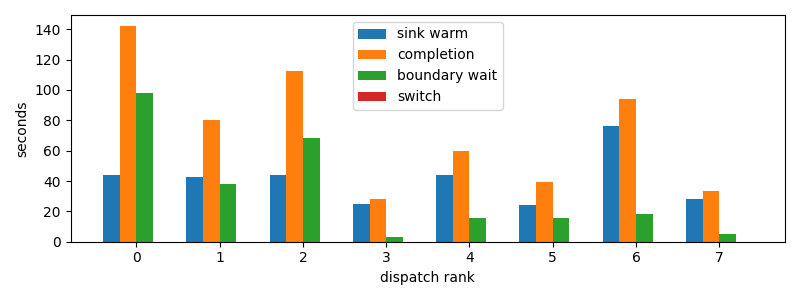

Source data for this figure (header and first rows):
dispatch_rank, id, action, first_token_s, sink_warm_s, completion_s, source_boundary_wait_s, switch_downtime_s
0, codex:842c9d93-3430-2ff2-e472-e555d14138…, S, 44.04, 44.06, 142.3, 98.2, 3.457069396972656e-05
1, claude:304bbbf3-c270-26de-d2e2-07b7d40c1…, S, 42.43, 42.43, 80.15, 37.73, 4.696846008300781e-05
2, codex:bf2442df-c14f-7346-b281-c4876e3981…, R, 43.92, 43.92, 112.4, 68.51, 3.337860107421875e-05
3, claude:df288165-d61f-e5fa-9828-0786d6133…, R, 24.54, 24.54, 27.85, 3.315, 6.723403930664062e-05
4, claude:9beeddeb-27fb-44b4-3825-80aab7624…, R, 44.06, 44.06, 59.7, 15.64, 2.6702880859375e-05
5, codex:73d322d0-b601-1dd9-84c4-159b0295cf…, R, 23.88, 24.03, 39.61, 15.58, 1.049041748046875e-05
6, codex:3a9add4f-7f4c-6dc9-0af3-0d592a15d7…, R, 74.81, 75.99, 94.31, 18.33, 3.933906555175781e-05
7, claude:445720d9-d93b-71da-871f-e4185ed3d…, R, 28.41, 28.41, 33.58, 5.175, 2.2411346435546875e-05
